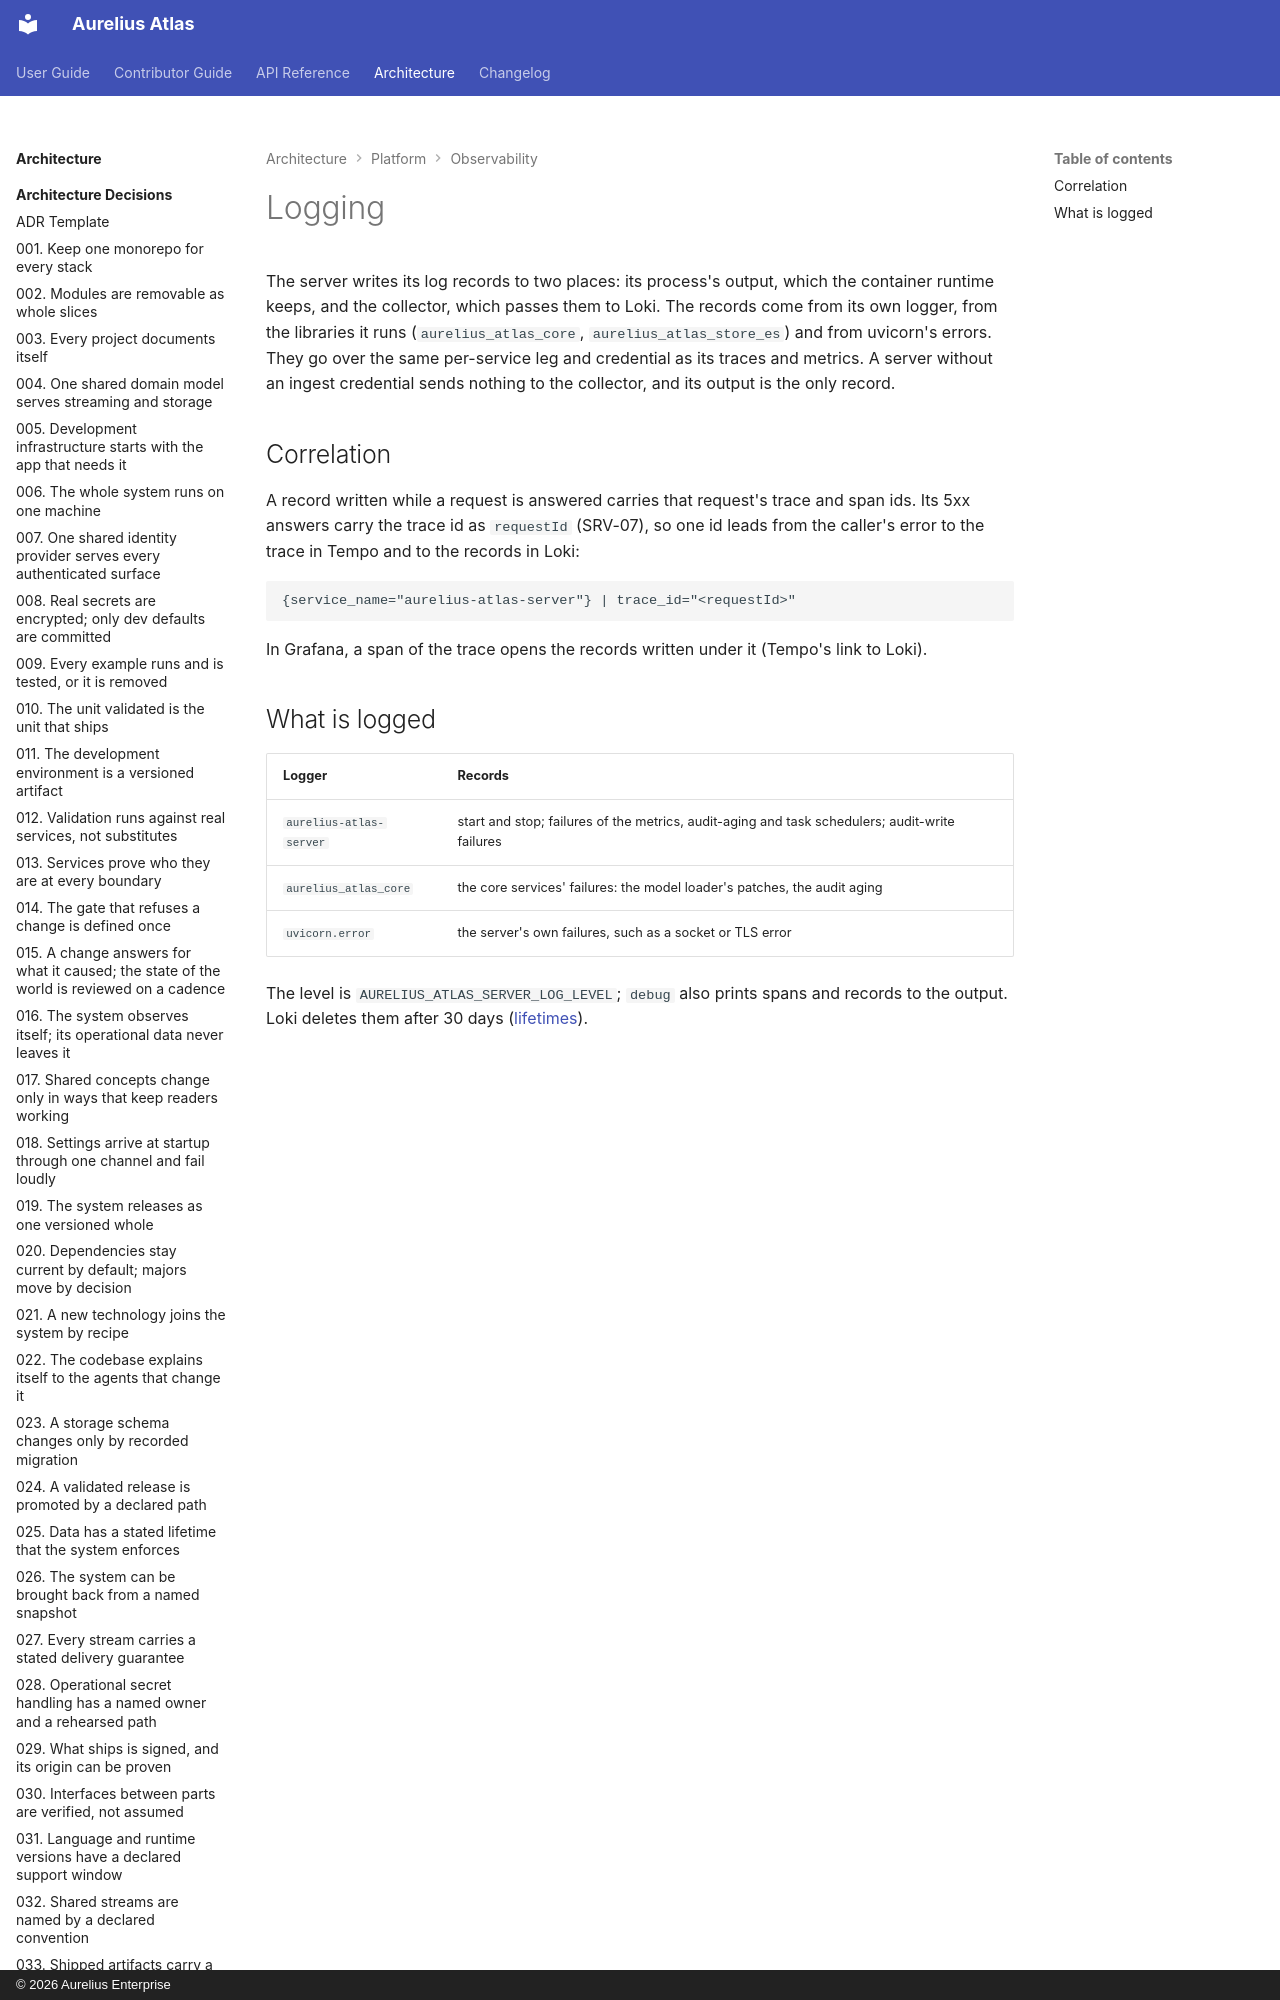

repository: aureliusenterprise/aurelius-atlas · page: architecture/platform/observability/logging/index.html · generator: mkdocs · copyright: © 2026 Aurelius Enterprise

# Logging

The server writes its log records to two places: its process's output, which the container runtime
keeps, and the collector, which passes them to Loki. The records come from its own logger, from the
libraries it runs (`aurelius_atlas_core`, `aurelius_atlas_store_es`) and from uvicorn's errors. They
go over the same per-service leg and credential as its traces and metrics. A server without an
ingest credential sends nothing to the collector, and its output is the only record.
